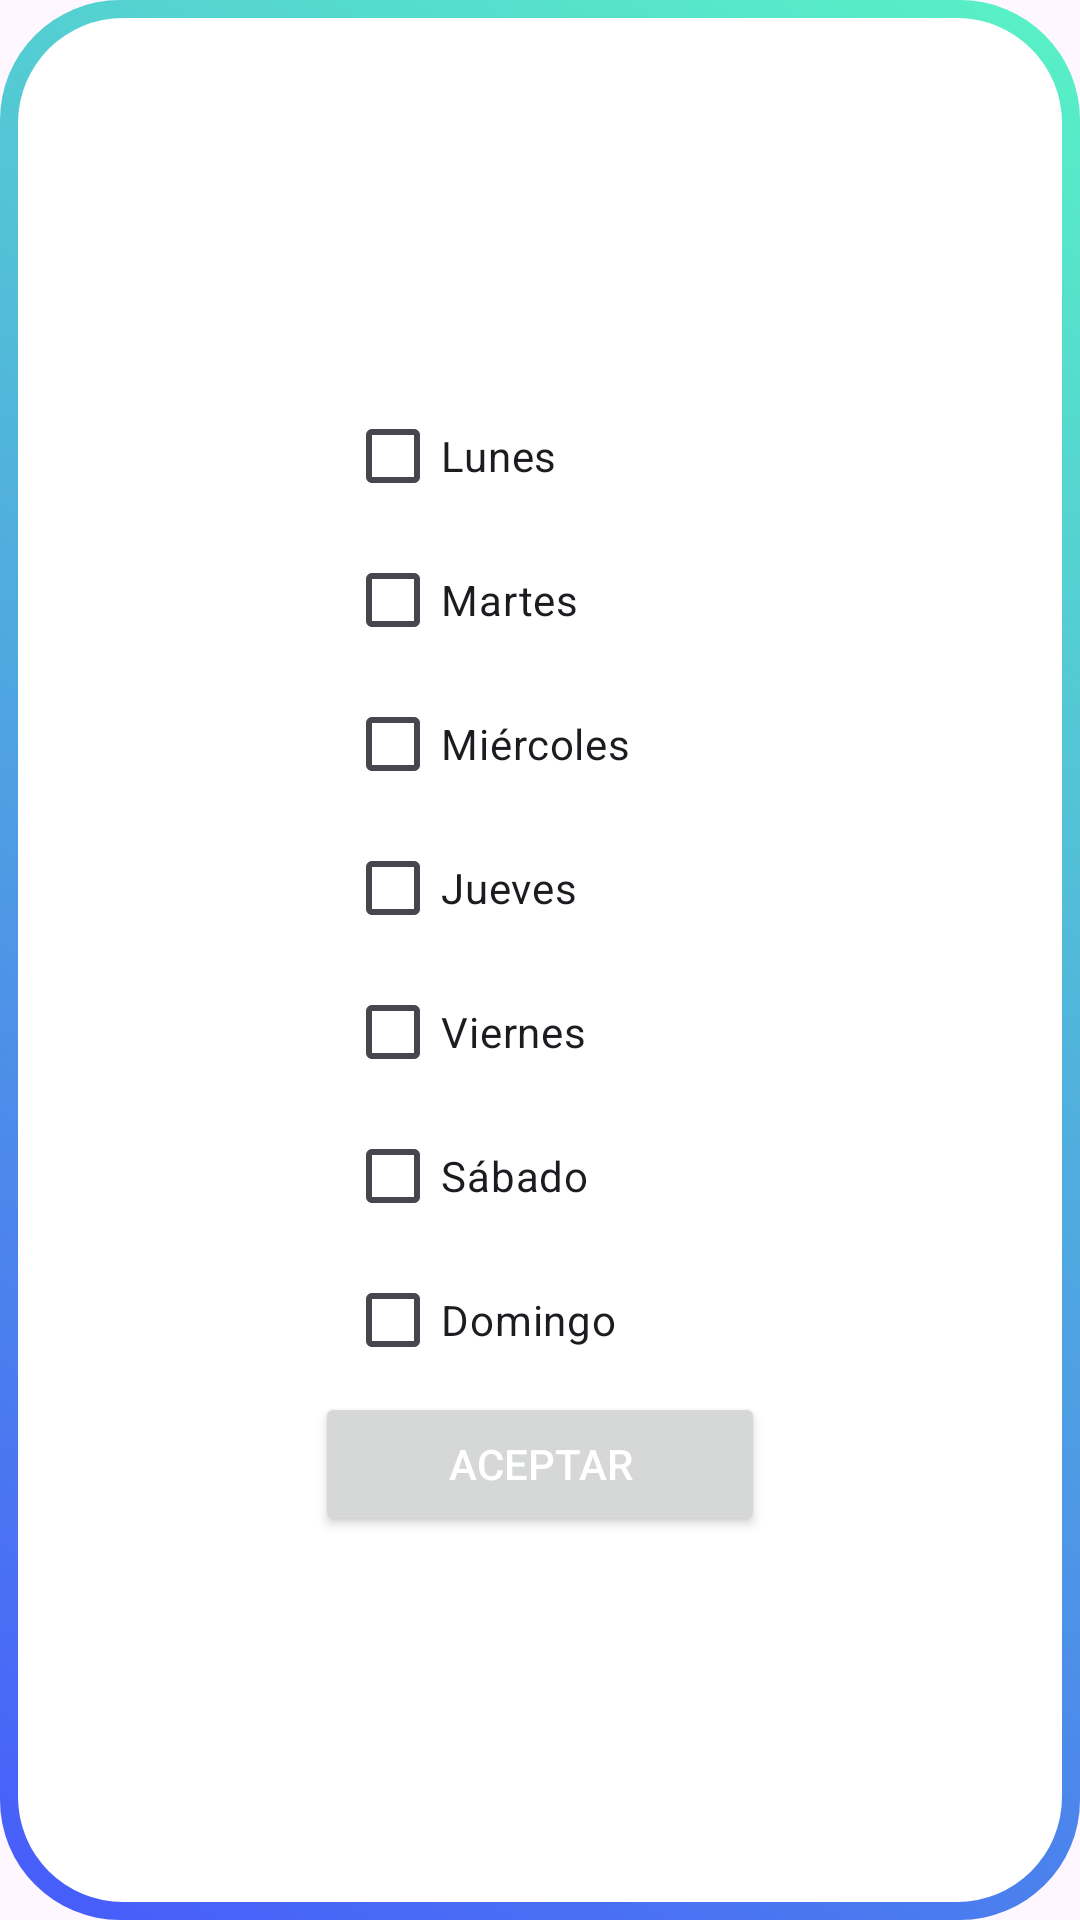

The Android layout XML behind this screen, and the referenced resources:
<!-- AndroidManifest.xml: application theme Theme.AgendaArduino -->
<!-- res/layout/popup_days.xml -->
<LinearLayout xmlns:android="http://schemas.android.com/apk/res/android"
    android:layout_width="wrap_content"
    android:layout_height="wrap_content"
    android:background="@drawable/layerdrawable_selectdays"
    android:gravity="center|center_horizontal"
    android:orientation="vertical"
    android:padding="25dp">

    <CheckBox
        android:id="@+id/chkMonday"
        android:layout_width="130dp"
        android:layout_height="wrap_content"
        android:text="@string/lunes" />

    <CheckBox
        android:id="@+id/chkTuesday"
        android:layout_width="130dp"
        android:layout_height="wrap_content"
        android:text="@string/martes" />

    <CheckBox
        android:id="@+id/chkWednesday"
        android:layout_width="130dp"
        android:layout_height="wrap_content"
        android:text="@string/miercoles" />

    <CheckBox
        android:id="@+id/chkThursday"
        android:layout_width="130dp"
        android:layout_height="wrap_content"
        android:text="@string/jueves" />

    <CheckBox
        android:id="@+id/chkFriday"
        android:layout_width="130dp"
        android:layout_height="wrap_content"
        android:text="@string/viernes" />

    <CheckBox
        android:id="@+id/chkSaturday"
        android:layout_width="130dp"
        android:layout_height="wrap_content"
        android:text="@string/sabado" />

    <CheckBox
        android:id="@+id/chkSunday"
        android:layout_width="130dp"
        android:layout_height="wrap_content"
        android:text="@string/domingo" />

    <Button
        android:id="@+id/btnDone"
        android:layout_width="150dp"
        android:layout_height="wrap_content"
        android:text="@string/aceptar"
        android:textColor="@color/white"/>
</LinearLayout>
<!-- resources referenced by this layout -->
<resources>
  <color name="white">#FFFFFFFF</color>
  <!-- drawable layerdrawable_selectdays (drawable) -->
  <?xml version="1.0" encoding="utf-8"?>
  <layer-list xmlns:android="http://schemas.android.com/apk/res/android">
      <item>
          <shape>
              <corners android:radius="50dp" />
              <gradient
                  android:startColor="@color/colorPrimary"
                  android:endColor="@color/colorSecundary"
                  android:angle="45" />
              <corners android:radius="40dp" />
          </shape>
      </item>
      <item android:left="4dp" android:right="4dp" android:top="4dp" android:bottom="4dp">
          <shape>
              <solid android:color="@color/background_color" />
              <corners android:radius="35dp" />
              <stroke
                  android:width="4dp"
                  android:color="@android:color/transparent"/> 
          </shape>
      </item>
  </layer-list>
  <string name="aceptar">Aceptar</string>
  <string name="domingo">Domingo</string>
  <string name="jueves">Jueves</string>
  <string name="lunes">Lunes</string>
  <string name="martes">Martes</string>
  <string name="miercoles">Miércoles</string>
  <string name="sabado">Sábado</string>
  <string name="viernes">Viernes</string>
  <style name="Theme.AgendaArduino" parent="Base.Theme.AgendaArduino" />
  <color name="colorPrimary">#475BFB</color>
  <color name="colorSecundary">#58F3C5</color>
  <color name="background_color">@color/white</color>
  <style name="Base.Theme.AgendaArduino" parent="Theme.Material3.DayNight.NoActionBar">
          <item name="colorPrimary">#FF475BFB</item>
      </style>
</resources>
